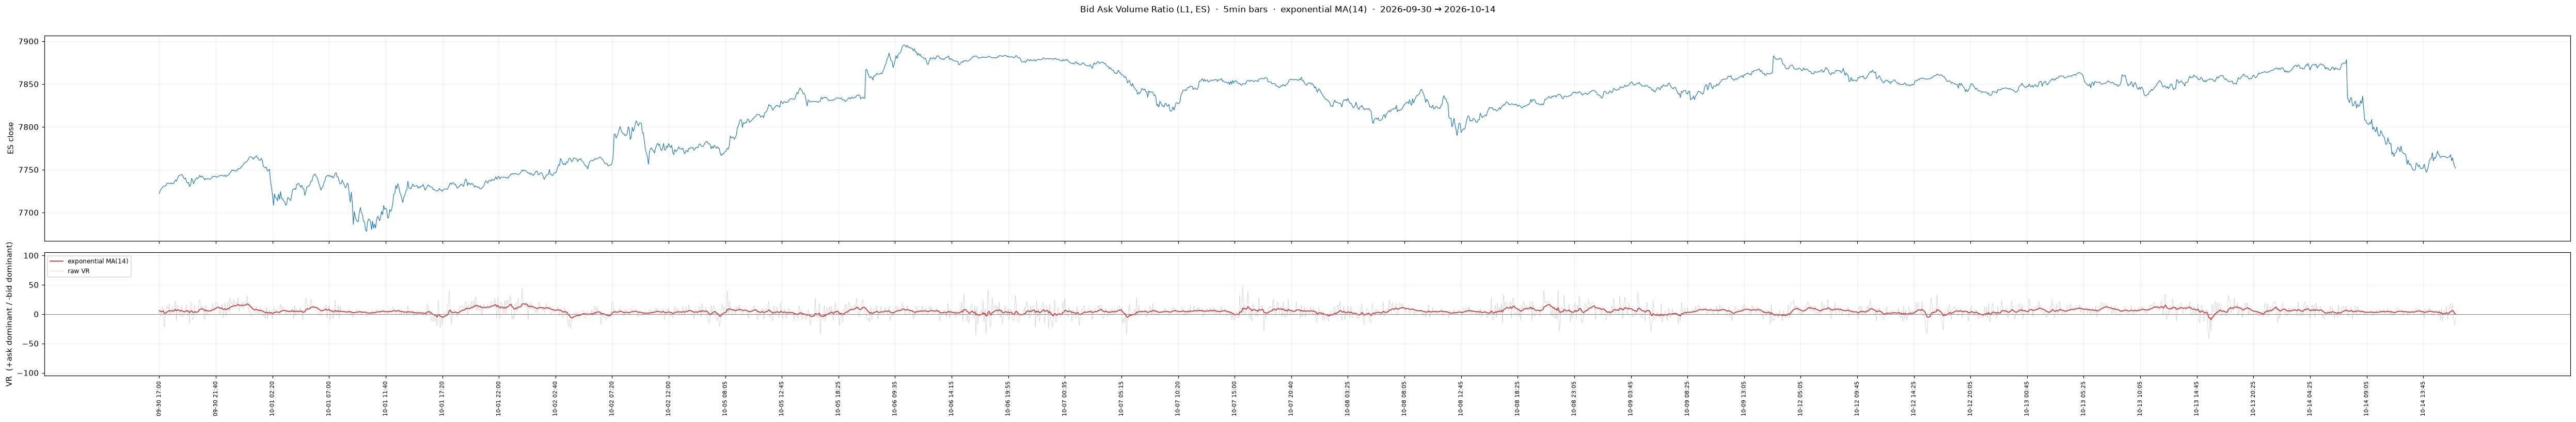

The table this chart was drawn from, first rows:
t_start, close, askVol, bidVol, raw_vr, ma_vr
2026-09-30 17:00:00.004, 7722, 1035, 917, 6.045, 6.045
2026-09-30 17:05:01.276, 7726, 481, 498, -1.736, 5.008
2026-09-30 17:10:00.436, 7728, 330, 350, -2.941, 3.948
2026-09-30 17:15:01.772, 7729, 544, 427, 12.05, 5.028
2026-09-30 17:20:02.151, 7731, 546, 454, 9.2, 5.584
2026-09-30 17:25:00.075, 7731, 418, 664, -22.74, 1.808
2026-09-30 17:30:00.186, 7731, 549, 571, -1.964, 1.305
2026-09-30 17:35:00.008, 7733, 380, 303, 11.27, 2.634
2026-09-30 17:40:00.269, 7734, 650, 494, 13.64, 4.101
2026-09-30 17:45:03.090, 7734, 294, 247, 8.688, 4.713
2026-09-30 17:50:07.494, 7734, 332, 231, 17.94, 6.476
2026-09-30 17:55:00.231, 7734, 207, 214, -1.663, 5.391
2026-09-30 18:00:00.004, 7735, 240, 224, 3.448, 5.132
2026-09-30 18:05:01.505, 7734, 232, 184, 11.54, 5.986
2026-09-30 18:10:27.558, 7734, 286, 281, 0.8818, 5.306
2026-09-30 18:15:13.483, 7736, 553, 442, 11.16, 6.086
2026-09-30 18:20:00.339, 7738, 528, 334, 22.51, 8.275
2026-09-30 18:25:00.080, 7736, 222, 276, -10.84, 5.726
2026-09-30 18:30:00.230, 7740, 451, 332, 15.2, 6.989
2026-09-30 18:35:00.088, 7743, 900, 749, 9.157, 7.278
2026-09-30 18:40:00.113, 7743, 323, 320, 0.4666, 6.37
2026-09-30 18:45:01.277, 7744, 417, 438, -2.456, 5.193
2026-09-30 18:50:00.172, 7744, 450, 335, 14.65, 6.454
2026-09-30 18:55:00.329, 7744, 263, 287, -4.364, 5.012
2026-09-30 19:00:00.012, 7740, 975, 977, -0.1025, 4.33
2026-09-30 19:05:00.006, 7739, 1209, 1157, 2.198, 4.045
2026-09-30 19:10:00.058, 7740, 508, 435, 7.741, 4.538
2026-09-30 19:15:00.668, 7736, 1264, 902, 16.71, 6.161
2026-09-30 19:20:00.093, 7734, 936, 983, -2.449, 5.013
2026-09-30 19:25:00.078, 7735, 582, 510, 6.593, 5.224
2026-09-30 19:30:01.093, 7730, 969, 1350, -16.43, 2.337
2026-09-30 19:35:00.018, 7732, 674, 445, 20.46, 4.754
2026-09-30 19:40:00.886, 7740, 1278, 970, 13.7, 5.947
2026-09-30 19:45:00.018, 7738, 559, 678, -9.62, 3.871
2026-09-30 19:50:00.086, 7734, 438, 504, -7.006, 2.421
2026-09-30 19:55:00.083, 7738, 739, 537, 15.83, 4.209
2026-09-30 20:00:00.041, 7738, 586, 599, -1.097, 3.501
2026-09-30 20:05:00.199, 7741, 708, 657, 3.736, 3.533
2026-09-30 20:10:00.368, 7740, 1020, 960, 3.03, 3.466
2026-09-30 20:15:00.028, 7741, 937, 641, 18.76, 5.505
2026-09-30 20:20:00.869, 7743, 549, 330, 24.91, 8.093
2026-09-30 20:25:00.569, 7741, 470, 381, 10.46, 8.408
2026-09-30 20:30:00.014, 7742, 685, 527, 13.04, 9.025
2026-09-30 20:35:02.723, 7742, 463, 380, 9.846, 9.135
2026-09-30 20:40:03.179, 7740, 458, 453, 0.5488, 7.99
2026-09-30 20:45:02.376, 7738, 497, 601, -9.472, 5.662
2026-09-30 20:50:00.523, 7740, 389, 287, 15.09, 6.919
2026-09-30 20:55:05.297, 7739, 295, 297, -0.3378, 5.951
2026-09-30 21:00:00.671, 7740, 421, 408, 1.568, 5.367
2026-09-30 21:05:00.659, 7740, 417, 377, 5.038, 5.323
2026-09-30 21:10:01.289, 7739, 518, 439, 8.255, 5.714
2026-09-30 21:15:00.409, 7739, 703, 633, 5.24, 5.651
2026-09-30 21:20:00.306, 7741, 782, 626, 11.08, 6.374
2026-09-30 21:25:00.752, 7742, 500, 343, 18.62, 8.008
2026-09-30 21:30:00.032, 7742, 452, 389, 7.491, 7.939
2026-09-30 21:35:01.183, 7742, 523, 408, 12.35, 8.527
2026-09-30 21:40:00.356, 7742, 363, 242, 20.0, 10.06
2026-09-30 21:45:00.359, 7741, 595, 399, 19.72, 11.35
2026-09-30 21:50:02.309, 7742, 652, 481, 15.09, 11.84
2026-09-30 21:55:01.331, 7743, 426, 353, 9.371, 11.51
... 2,213 more rows
